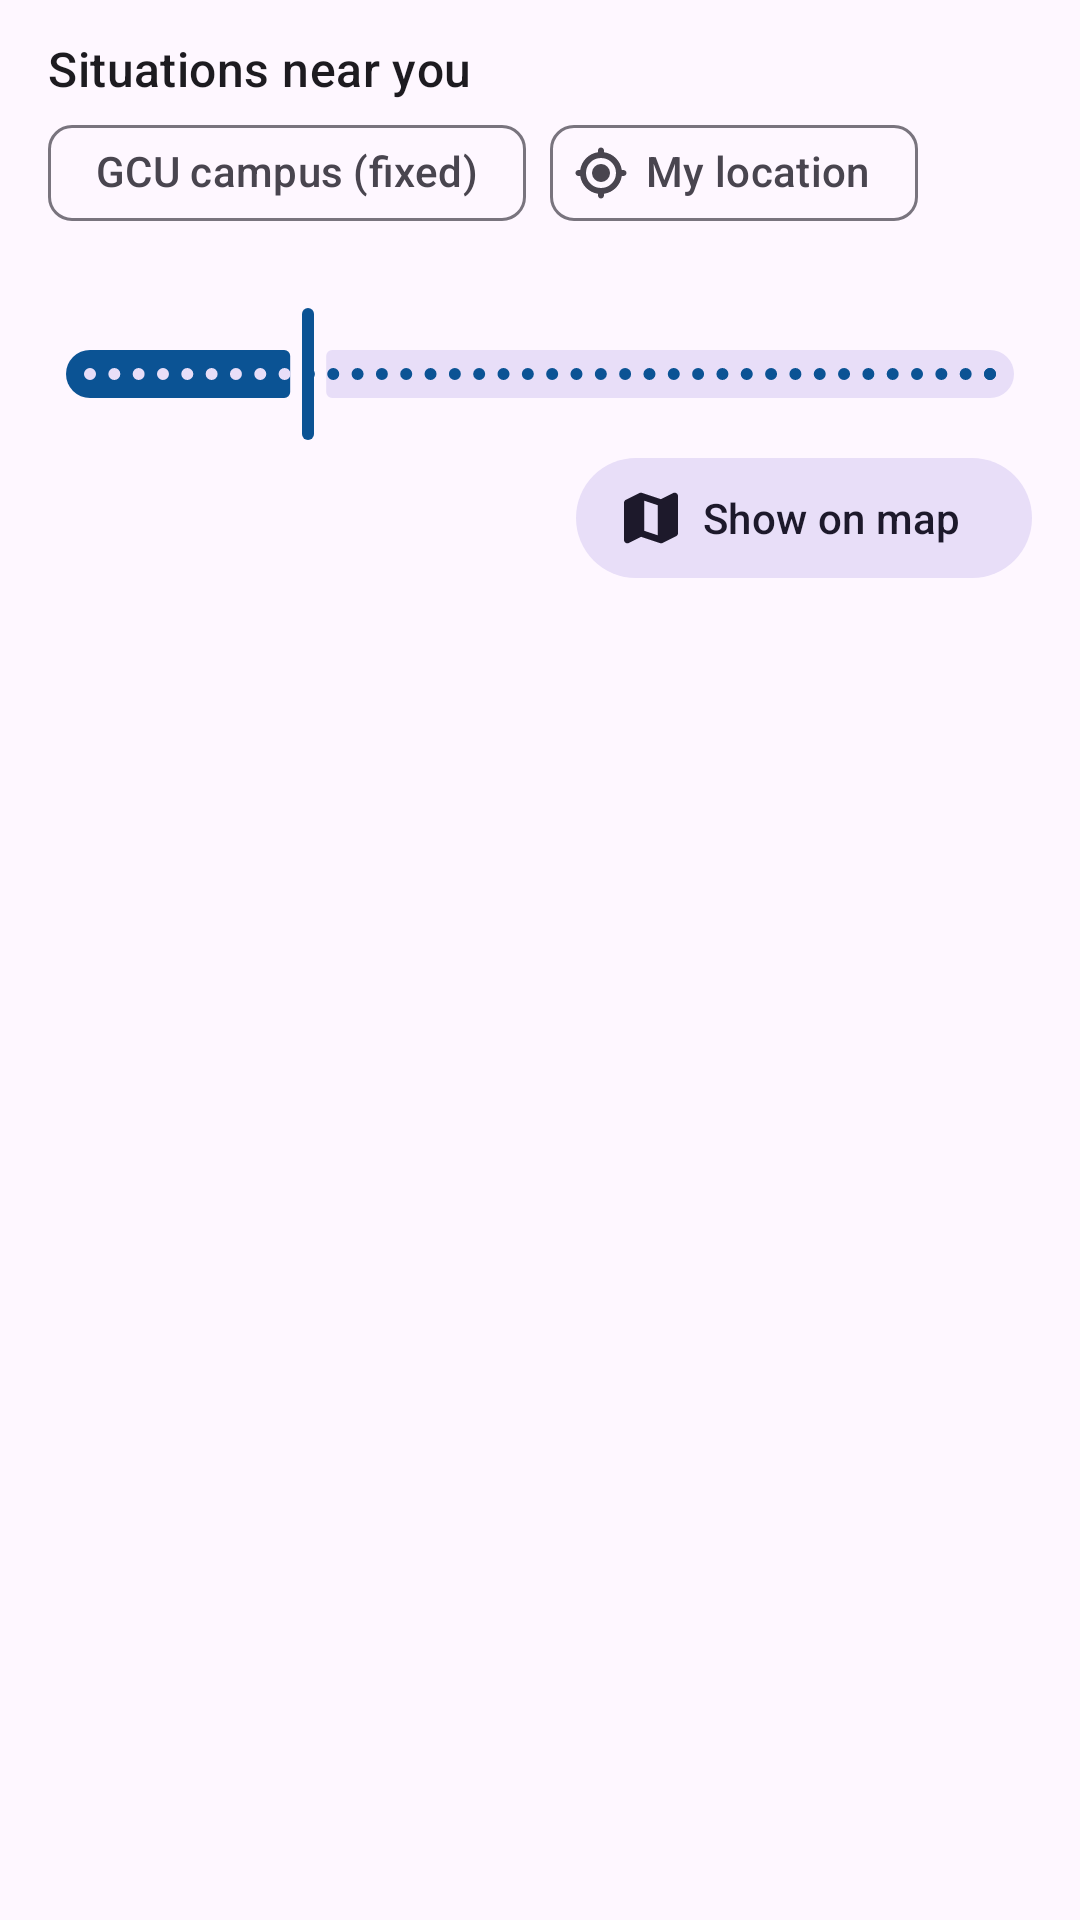

Android layout source for this screen:
<!-- AndroidManifest.xml: application theme Theme.TrafficScotland -->
<!-- res/layout/fragment_nearby.xml -->
<?xml version="1.0" encoding="utf-8"?>
<androidx.coordinatorlayout.widget.CoordinatorLayout xmlns:android="http://schemas.android.com/apk/res/android"
    xmlns:app="http://schemas.android.com/apk/res-auto"
    android:layout_width="match_parent"
    android:layout_height="match_parent">

    <com.google.android.material.appbar.AppBarLayout
        android:layout_width="match_parent"
        android:layout_height="wrap_content"
        android:background="?attr/colorSurface"
        app:elevation="0dp">

        <LinearLayout
            android:layout_width="match_parent"
            android:layout_height="wrap_content"
            android:orientation="vertical"
            app:layout_scrollFlags="scroll|enterAlways|snap">


        <TextView
            android:layout_width="match_parent"
            android:layout_height="wrap_content"
            android:paddingHorizontal="16dp"
            android:paddingTop="12dp"
            android:text="@string/nearby_title"
            android:textAppearance="@style/TextAppearance.Material3.TitleMedium" />

        <com.google.android.material.chip.ChipGroup
            android:id="@+id/source_group"
            android:layout_width="match_parent"
            android:layout_height="wrap_content"
            android:paddingHorizontal="16dp"
            app:selectionRequired="true"
            app:singleSelection="true">

            <com.google.android.material.chip.Chip
                android:id="@+id/chip_gcu"
                style="@style/Widget.Material3.Chip.Filter"
                android:layout_width="wrap_content"
                android:layout_height="wrap_content"
                android:text="@string/nearby_source_gcu" />

            <com.google.android.material.chip.Chip
                android:id="@+id/chip_device"
                style="@style/Widget.Material3.Chip.Filter"
                android:layout_width="wrap_content"
                android:layout_height="wrap_content"
                android:text="@string/nearby_source_device"
                app:chipIcon="@drawable/ic_my_location"
                app:chipIconVisible="true" />
        </com.google.android.material.chip.ChipGroup>

        <TextView
            android:id="@+id/radius_label"
            android:layout_width="match_parent"
            android:layout_height="wrap_content"
            android:paddingHorizontal="16dp"
            android:textAppearance="@style/TextAppearance.Material3.BodyMedium" />

        <com.google.android.material.slider.Slider
            android:id="@+id/radius_slider"
            android:layout_width="match_parent"
            android:layout_height="wrap_content"
            android:layout_marginHorizontal="8dp"
            android:contentDescription="Search radius in kilometres"
            android:stepSize="1"
            android:value="25"
            android:valueFrom="1"
            android:valueTo="100" />

        <LinearLayout
            android:layout_width="match_parent"
            android:layout_height="wrap_content"
            android:gravity="center_vertical"
            android:orientation="horizontal"
            android:paddingHorizontal="16dp">

            <TextView
                android:id="@+id/result_count"
                android:layout_width="0dp"
                android:layout_height="wrap_content"
                android:layout_weight="1"
                android:textAppearance="@style/TextAppearance.Material3.TitleSmall" />

            <com.google.android.material.button.MaterialButton
                android:id="@+id/show_on_map"
                style="@style/Widget.Material3.Button.TonalButton.Icon"
                android:layout_width="wrap_content"
                android:layout_height="wrap_content"
                android:text="@string/show_on_map"
                app:icon="@drawable/ic_map" />
        </LinearLayout>
        </LinearLayout>
    </com.google.android.material.appbar.AppBarLayout>

    <FrameLayout
        android:layout_width="match_parent"
        android:layout_height="match_parent"
        app:layout_behavior="@string/appbar_scrolling_view_behavior">

        <androidx.recyclerview.widget.RecyclerView
            android:id="@+id/results"
            android:layout_width="match_parent"
            android:layout_height="match_parent"
            android:clipToPadding="false"
            android:paddingBottom="8dp" />

        <TextView
            android:id="@+id/empty"
            android:layout_width="match_parent"
            android:layout_height="wrap_content"
            android:layout_gravity="center"
            android:gravity="center"
            android:padding="32dp"
            android:textAppearance="@style/TextAppearance.Material3.BodyLarge"
            android:visibility="gone" />
    </FrameLayout>
</androidx.coordinatorlayout.widget.CoordinatorLayout>
<!-- resources referenced by this layout -->
<resources>
  <!-- drawable ic_map (drawable) -->
  <?xml version="1.0" encoding="utf-8"?>
  <vector xmlns:android="http://schemas.android.com/apk/res/android"
      android:width="24dp" android:height="24dp"
      android:viewportWidth="512" android:viewportHeight="512"
      android:tint="?attr/colorControlNormal">
      <group android:translateX="0" android:translateY="0">
          <path android:fillColor="@android:color/white" android:pathData="M512 48c0-11.1-5.7-21.4-15.2-27.2s-21.2-6.4-31.1-1.4L349.5 77.5 170.1 17.6c-8.1-2.7-16.8-2.1-24.4 1.7l-128 64C6.8 88.8 0 99.9 0 112L0 464c0 11.1 5.7 21.4 15.2 27.2s21.2 6.4 31.1 1.4l116.1-58.1 179.4 59.8c8.1 2.7 16.8 2.1 24.4-1.7l128-64c10.8-5.4 17.7-16.5 17.7-28.6l0-352zM192 376.9l0-284.5 128 42.7 0 284.5-128-42.7z"/>
      </group>
  </vector>
  <!-- drawable ic_my_location (drawable) -->
  <?xml version="1.0" encoding="utf-8"?>
  <vector xmlns:android="http://schemas.android.com/apk/res/android"
      android:width="24dp" android:height="24dp"
      android:viewportWidth="576" android:viewportHeight="576"
      android:tint="?attr/colorControlNormal">
      <group android:translateX="0" android:translateY="32">
          <path android:fillColor="@android:color/white" android:pathData="M288-16c17.7 0 32 14.3 32 32l0 18.3c98.1 14 175.7 91.6 189.7 189.7l18.3 0c17.7 0 32 14.3 32 32s-14.3 32-32 32l-18.3 0c-14 98.1-91.6 175.7-189.7 189.7l0 18.3c0 17.7-14.3 32-32 32s-32-14.3-32-32l0-18.3C157.9 463.7 80.3 386.1 66.3 288L48 288c-17.7 0-32-14.3-32-32s14.3-32 32-32l18.3 0C80.3 125.9 157.9 48.3 256 34.3L256 16c0-17.7 14.3-32 32-32zM128 256a160 160 0 1 0 320 0 160 160 0 1 0 -320 0zm160-96a96 96 0 1 1 0 192 96 96 0 1 1 0-192z"/>
      </group>
  </vector>
  <string name="nearby_source_device">My location</string>
  <string name="nearby_source_gcu">GCU campus (fixed)</string>
  <string name="nearby_title">Situations near you</string>
  <string name="show_on_map">Show on map</string>
  <style name="Theme.TrafficScotland" parent="Base.Theme.TrafficScotland" />
  <style name="Base.Theme.TrafficScotland" parent="Theme.Material3.DayNight.NoActionBar">
          <item name="colorPrimary">@color/brand_primary</item>
          <item name="colorOnPrimary">@color/brand_on_primary</item>
          <item name="colorPrimaryContainer">@color/brand_primary_container</item>
          <item name="colorSecondary">@color/brand_secondary</item>
      </style>
  <color name="brand_primary">#0B5394</color>
  <color name="brand_on_primary">#FFFFFF</color>
  <color name="brand_primary_container">#D3E4FF</color>
  <color name="brand_secondary">#E37400</color>
</resources>
